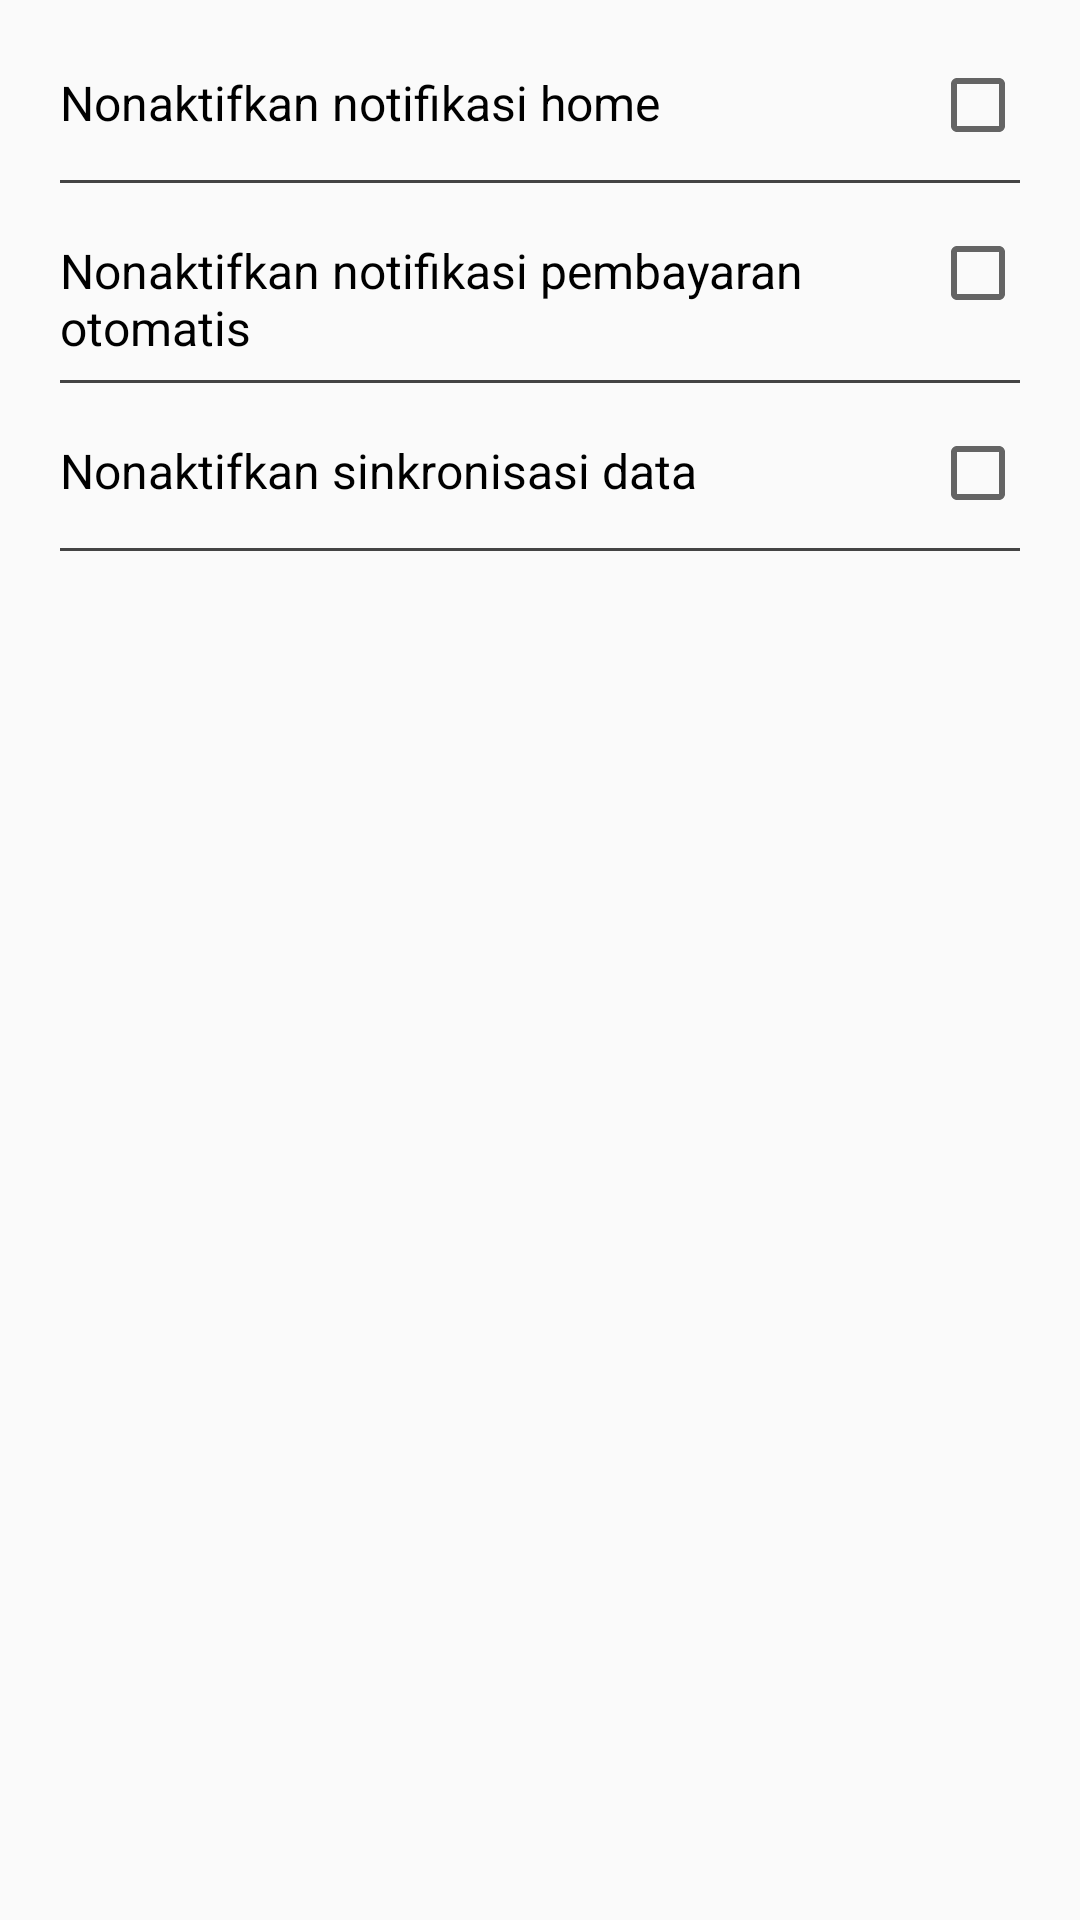

The Android layout XML behind this screen, and the referenced resources:
<!-- AndroidManifest.xml: application theme AppTheme -->
<!-- res/layout/content_pengaturan.xml -->
<?xml version="1.0" encoding="utf-8"?>
<LinearLayout
    xmlns:android="http://schemas.android.com/apk/res/android"
    xmlns:tools="http://schemas.android.com/tools"
    android:layout_width="match_parent"
    android:layout_height="match_parent"
    tools:context="com.example.user.kumat.PengaturanActivity"
    android:orientation="vertical"
    android:padding="20dp">
    <LinearLayout
        android:layout_width="match_parent"
        android:layout_height="wrap_content"
        android:orientation="vertical"
        android:layout_marginBottom="15dp">
        <LinearLayout
            android:layout_width="match_parent"
            android:layout_height="wrap_content"
            android:layout_marginBottom="10dp">
            <TextView
                android:id="@+id/tv_notif_home"
                android:text="Nonaktifkan notifikasi home"
                android:textSize="16sp"
                android:textColor="#000000"
                android:layout_width="0dp"
                android:layout_height="wrap_content"
                android:layout_weight="1"/>
            <CheckBox
                android:id="@+id/ck_notif_home"
                android:layout_width="30dp"
                android:layout_height="30dp"
                android:onClick="onCheckBoxClicked"/>
        </LinearLayout>
        <ImageView
            android:layout_width="match_parent"
            android:layout_height="1.1dp"
            android:background="@color/colorSecondaryBlack"/>
    </LinearLayout>
    <LinearLayout
        android:layout_width="match_parent"
        android:layout_height="wrap_content"
        android:orientation="vertical"
        android:layout_marginBottom="15dp">
        <LinearLayout
            android:layout_width="match_parent"
            android:layout_height="wrap_content"
            android:paddingBottom="10dp">
            <TextView
                android:id="@+id/tv_notif_po"
                android:text="Nonaktifkan notifikasi pembayaran otomatis"
                android:textSize="16sp"
                android:textColor="#000000"
                android:layout_width="0dp"
                android:layout_height="wrap_content"
                android:layout_weight="1"/>
            <CheckBox
                android:id="@+id/ck_notif_po"
                android:layout_width="30dp"
                android:layout_height="30dp"
                android:onClick="onCheckBoxClicked"/>
        </LinearLayout>
        <ImageView
            android:layout_width="match_parent"
            android:layout_height="1.1dp"
            android:background="@color/colorSecondaryBlack"/>
    </LinearLayout>
    <LinearLayout
        android:id="@+id/cnt_sync"
        android:layout_width="match_parent"
        android:layout_height="wrap_content"
        android:orientation="vertical"
        android:layout_marginBottom="15dp">
        <LinearLayout
            android:layout_width="match_parent"
            android:layout_height="wrap_content"
            android:layout_marginBottom="10dp">
            <TextView
                android:id="@+id/tv_sync"
                android:text="Nonaktifkan sinkronisasi data"
                android:textSize="16sp"
                android:textColor="#000000"
                android:layout_width="0dp"
                android:layout_height="wrap_content"
                android:layout_weight="1"/>
            <CheckBox
                android:id="@+id/ck_sync"
                android:layout_width="30dp"
                android:layout_height="30dp"
                android:onClick="onCheckBoxClicked"/>
        </LinearLayout>
        <ImageView
            android:layout_width="match_parent"
            android:layout_height="1.1dp"
            android:background="@color/colorSecondaryBlack"/>
    </LinearLayout>
</LinearLayout>
<!-- resources referenced by this layout -->
<resources>
  <color name="colorSecondaryBlack">#444444</color>
  <style name="AppTheme" parent="Theme.AppCompat.Light.NoActionBar">
          
          <item name="colorPrimary">@color/colorPrimary</item>
          <item name="colorPrimaryDark">@color/colorOverflow</item>
          <item name="colorAccent">@color/colorAccent</item>
      </style>
  <color name="colorPrimary">#f2a30e</color>
  <color name="colorOverflow">#A600857e</color>
  <color name="colorAccent">#FF4081</color>
</resources>
